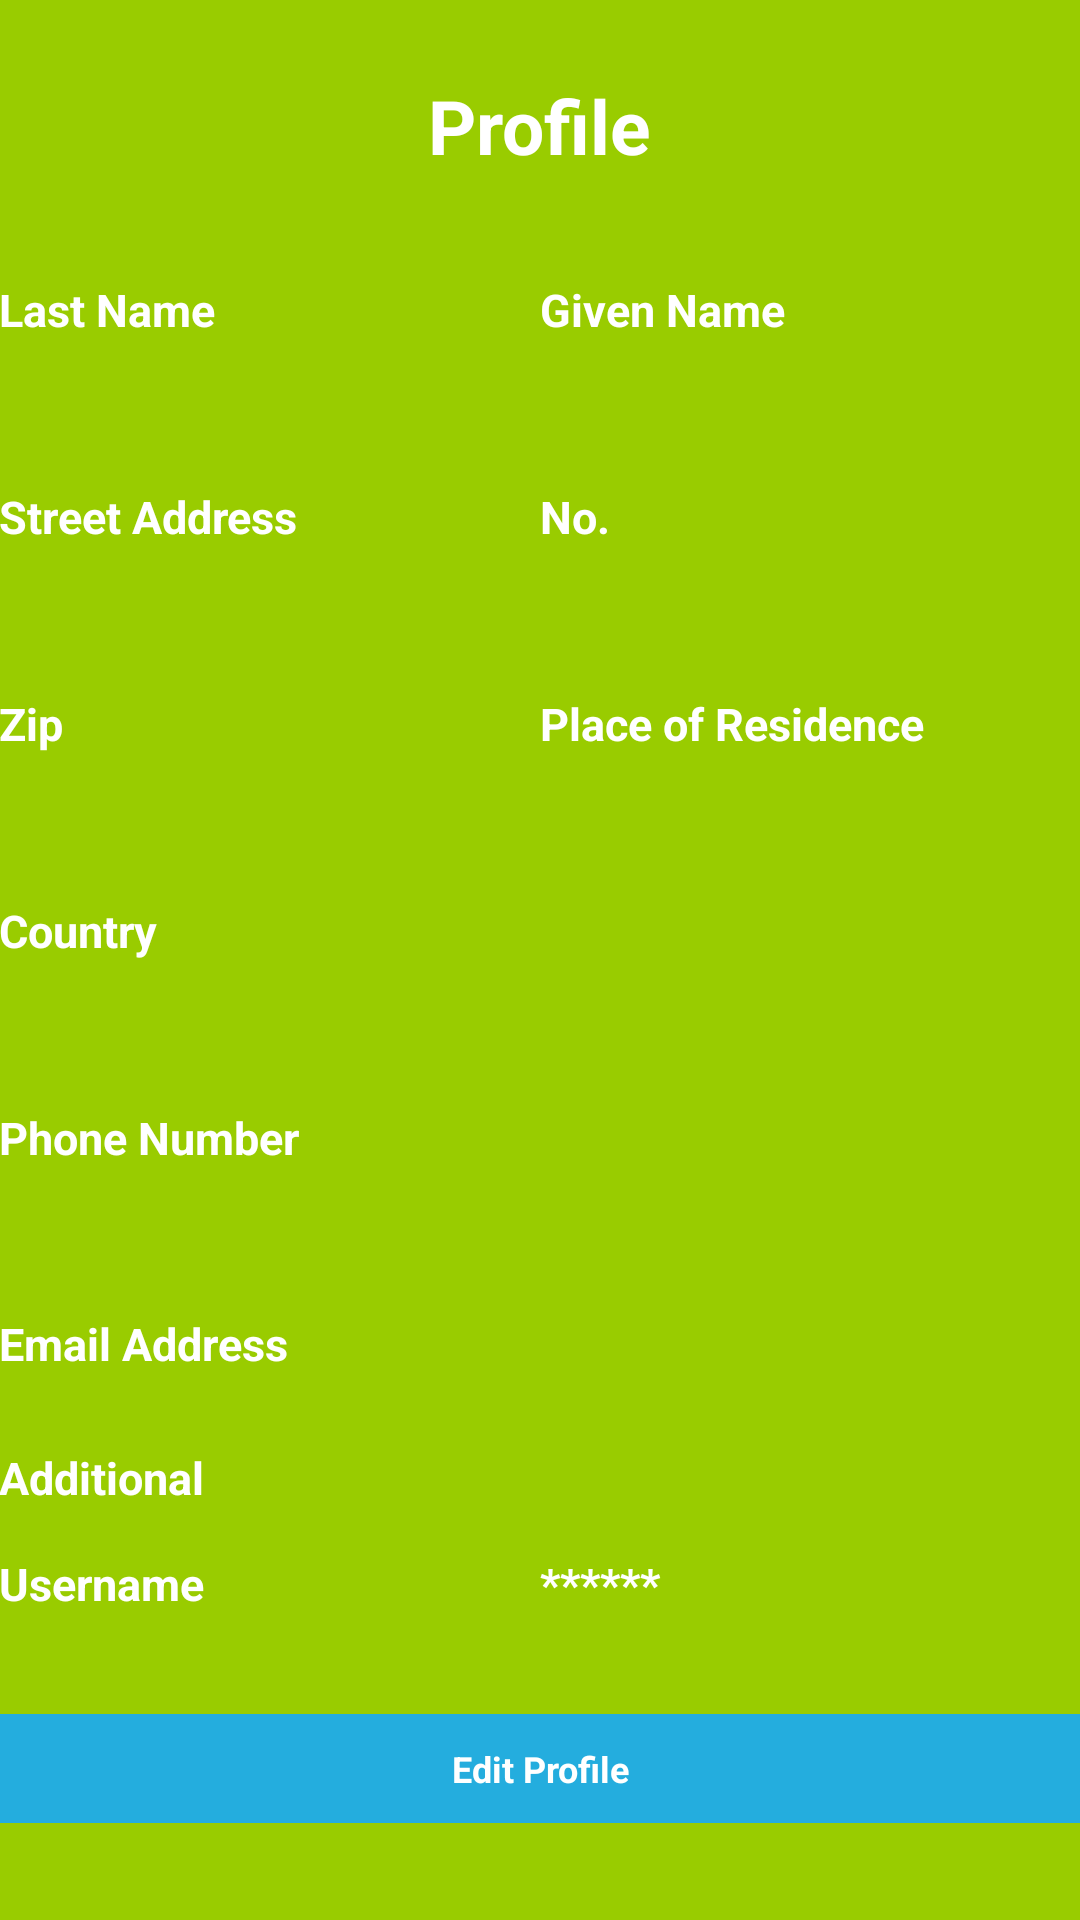

This screen was rendered from an Android layout file. Write that file and the resources it references.
<!-- AndroidManifest.xml: application theme AppTheme -->
<!-- res/layout/activity_profile_display.xml -->
<LinearLayout xmlns:android="http://schemas.android.com/apk/res/android"
    xmlns:tools="http://schemas.android.com/tools" android:layout_width="fill_parent"
    android:layout_height="fill_parent" android:paddingLeft="@dimen/activity_horizontal_margin"
    android:paddingRight="@dimen/activity_horizontal_margin"
    android:paddingTop="@dimen/activity_vertical_margin"
    android:paddingBottom="@dimen/activity_vertical_margin"
    tools:context="de.htwds.mada.foodsharing.ProfileDisplayActivity"
    android:orientation="vertical"
    android:background="@android:color/holo_green_light">

    <TextView
        android:layout_width="wrap_content"
        android:layout_height="wrap_content"
        android:textAppearance="?android:attr/textAppearanceLarge"
        android:text="@string/profile_title_tv"
        android:id="@+id/profile_title_tv"
        android:layout_marginTop="25dp"
        android:layout_gravity="center_horizontal"
        android:layout_marginBottom="10dp"
        android:textSize="25sp"
        android:textColor="@color/abc_primary_text_material_dark"
        android:textStyle="bold" />



    <LinearLayout
        android:layout_width="fill_parent"
        android:layout_height="fill_parent"
        android:orientation="horizontal"
        android:layout_weight="1">

        <TextView
            android:layout_width="fill_parent"
            android:layout_height="wrap_content"
            android:text="@string/profile_edit_last_name_tv"
            android:id="@+id/profile_edit_last_name_tv"
            android:layout_weight="1"
            android:layout_gravity="center_vertical"
            android:textColor="@color/abc_primary_text_material_dark"
            android:textStyle="bold"
            android:textSize="15sp" />

        <TextView
            android:layout_width="fill_parent"
            android:layout_height="wrap_content"
            android:text="@string/profile_edit_first_name_tv"
            android:id="@+id/profile_edit_first_name_tv"
            android:layout_weight="1"
            android:layout_gravity="center_vertical"
            android:textColor="@color/abc_primary_text_material_dark"
            android:textStyle="bold"
            android:textSize="15sp" />

    </LinearLayout>

    <LinearLayout
        android:layout_width="fill_parent"
        android:layout_height="fill_parent"
        android:orientation="horizontal"
        android:layout_weight="1">

        <TextView
            android:layout_width="fill_parent"
            android:layout_height="wrap_content"
            android:text="@string/profile_edit_street_address_et"
            android:id="@+id/profileEditStreet"
            android:layout_weight="1"
            android:layout_gravity="center_vertical"
            android:textColor="@color/abc_primary_text_material_dark"
            android:textStyle="bold"
            android:textSize="15sp" />

        <TextView
            android:layout_width="fill_parent"
            android:layout_height="wrap_content"
            android:text="@string/profile_edit_street_address_no_et"
            android:id="@+id/profileEditHouseNumber"
            android:layout_weight="1"
            android:layout_gravity="center_vertical"
            android:textColor="@color/abc_primary_text_material_dark"
            android:textStyle="bold"
            android:textSize="15sp" />
    </LinearLayout>

    <LinearLayout
        android:layout_width="fill_parent"
        android:layout_height="fill_parent"
        android:orientation="horizontal"
        android:layout_weight="1">

        <TextView
            android:layout_width="fill_parent"
            android:layout_height="wrap_content"
            android:text="@string/profile_edit_zipcode_et"
            android:id="@+id/profileEditZipcode"
            android:layout_weight="1"
            android:layout_gravity="center_vertical"
            android:textColor="@color/abc_primary_text_material_dark"
            android:textStyle="bold"
            android:textSize="15sp" />

        <TextView
            android:layout_width="fill_parent"
            android:layout_height="wrap_content"
            android:text="@string/profile_edit_place_of_res_et"
            android:id="@+id/profileEditCity"
            android:layout_weight="1"
            android:layout_gravity="center_vertical"
            android:textColor="@color/abc_primary_text_material_dark"
            android:textStyle="bold"
            android:textSize="15sp" />

    </LinearLayout>



    <LinearLayout
        android:layout_width="fill_parent"
        android:layout_height="fill_parent"
        android:layout_weight="1">

        <TextView
            android:layout_width="0dp"
            android:layout_height="wrap_content"
            android:text="@string/profile_displ_country_tv"
            android:id="@+id/profile_displ_country_tv"
            android:layout_weight="1"
            android:layout_gravity="center_vertical"
            android:textColor="@color/abc_primary_text_material_dark"
            android:textStyle="bold"
            android:textSize="15sp" />

    </LinearLayout>



    <LinearLayout
        android:layout_width="fill_parent"
        android:layout_height="fill_parent"
        android:layout_weight="1">

        <TextView
            android:layout_width="0dp"
            android:layout_height="wrap_content"
            android:text="@string/profile_edit_phone_et"
            android:id="@+id/profileEditPhone"
            android:layout_gravity="center_vertical"
            android:layout_weight="1"
            android:textColor="@color/abc_primary_text_material_dark"
            android:textStyle="bold"
            android:textSize="15sp"
            android:ems="10" />
    </LinearLayout>



    <LinearLayout
        android:layout_width="fill_parent"
        android:layout_height="fill_parent"
        android:layout_weight="1">

        <TextView
            android:layout_width="0dp"
            android:layout_height="wrap_content"
            android:text="@string/profile_edit_email_et"
            android:id="@+id/profileEditEmail"
            android:layout_gravity="center_vertical"
            android:layout_weight="1"
            android:textColor="@color/abc_primary_text_material_dark"
            android:textStyle="bold"
            android:textSize="15sp"
            android:ems="10" />
    </LinearLayout>

    <TextView
        android:layout_width="fill_parent"
        android:layout_height="wrap_content"
        android:text="Additional"
        android:id="@+id/profileDisplayAdditional"
        android:layout_gravity="center_vertical"
        android:textColor="@color/abc_primary_text_material_dark"
        android:textStyle="bold"
        android:textSize="15sp"
        android:ems="10" />

    <LinearLayout
        android:layout_width="match_parent"
        android:layout_height="fill_parent"
        android:paddingTop="15dp"
        android:layout_weight="1"
        android:paddingBottom="25dp">


        <TextView
            android:layout_width="fill_parent"
            android:layout_height="wrap_content"
            android:text="@string/profile_display_username_tv"
            android:id="@+id/profile_display_username_tv"
            android:layout_weight="1"
            android:layout_gravity="top"
            android:singleLine="true"
            android:textColor="@color/abc_primary_text_material_dark"
            android:textStyle="bold"
            android:textSize="15sp" />

        <TextView
            android:layout_width="fill_parent"
            android:layout_height="wrap_content"
            android:text="@string/profile_display_password_tv"
            android:id="@+id/profile_display_password_tv"
            android:layout_weight="1"
            android:layout_gravity="top"
            android:singleLine="true"
            android:textColor="@color/abc_primary_text_material_dark"
            android:textStyle="bold"
            android:textSize="15sp" />
    </LinearLayout>



    <LinearLayout
        android:orientation="horizontal"
        android:layout_width="fill_parent"
        android:layout_height="fill_parent"
        android:layout_weight="1"
        android:layout_gravity="center">

        <Button
            android:layout_width="fill_parent"
            android:layout_height="wrap_content"
            android:text="@string/profile_display_edit_btn"
            android:id="@+id/profileDisplayEditButton"
            android:layout_weight="1"
            android:textAllCaps="false"
            android:onClick="buttonClicked"
            android:textSize="12sp"
            android:textColor="@color/abc_primary_text_material_dark"
            android:textStyle="bold"
            android:background="@color/blue06"
            android:paddingTop="10dp"
            android:paddingBottom="10dp" />

        
            
            
            
            
            
            
            
            
            
            
            
            

    </LinearLayout>

</LinearLayout>
<!-- resources referenced by this layout -->
<resources>
  <color name="blue06">#24ADDE</color>
  <string name="profile_displ_country_tv">Country</string>
  <string name="profile_display_edit_btn">Edit Profile</string>
  <string name="profile_display_password_tv">******</string>
  <string name="profile_display_show_tr_history">Transactions</string>
  <string name="profile_display_username_tv">Username</string>
  <string name="profile_edit_email_et">Email Address</string>
  <string name="profile_edit_first_name_tv">Given Name</string>
  <string name="profile_edit_last_name_tv">Last Name</string>
  <string name="profile_edit_phone_et">Phone Number</string>
  <string name="profile_edit_place_of_res_et">Place of Residence</string>
  <string name="profile_edit_street_address_et">Street Address</string>
  <string name="profile_edit_street_address_no_et">No.</string>
  <string name="profile_edit_zipcode_et">Zip</string>
  <string name="profile_title_tv">Profile</string>
  <style name="AppTheme" parent="Theme.AppCompat.Light.DarkActionBar">
          <item name="android:spinnerItemStyle">@style/SpinnerItem</item>
          <item name="android:spinnerDropDownItemStyle">@style/SpinnerItem.DropDownItem</item>
          <item name="android:textViewStyle">@style/StyleOfTextView</item>
          
          <item name="android:buttonStyle">@style/StyleOfButton</item>
          <item name="android:listViewStyle">@style/StyleOfListView</item>
          <item name="android:background">@android:color/holo_green_light</item>
          <item name="android:textColor">@color/abc_primary_text_material_dark</item>
          <item name="android:textStyle">bold</item>
          
      </style>
  <style name="SpinnerItem" parent="@android:style/Widget.TextView.SpinnerItem">
          <item name="android:textColor">@color/abc_primary_text_material_dark</item>
          <item name="android:background">@color/blue06</item>
          <item name="android:paddingTop">10dp</item>
          <item name="android:paddingBottom">10dp</item>
          <item name="android:paddingLeft">5dp</item>
          <item name="android:paddingRight">5dp</item>
          <item name="android:dropDownSelector">@drawable/abc_spinner_mtrl_am_alpha</item>
      </style>
  <style name="SpinnerItem.DropDownItem" parent="@android:style/Widget.DropDownItem.Spinner">
          <item name="android:textColor">@color/abc_primary_text_material_dark</item>
          <item name="android:background">@color/blue06</item>
          <item name="android:paddingTop">10dp</item>
          <item name="android:paddingBottom">10dp</item>
          <item name="android:paddingLeft">5dp</item>
          <item name="android:paddingRight">5dp</item>
          <item name="android:checkMark">@drawable/abc_spinner_mtrl_am_alpha</item>
      </style>
  <style name="StyleOfTextView">
          <item name="android:textColor">@color/abc_primary_text_material_dark</item>
          
      </style>
  <style name="StyleOfButton">
          <item name="android:textColor">@color/abc_primary_text_material_dark</item>
          <item name="android:textAllCaps">false</item>
          <item name="android:background">@color/blue06</item>
          <item name="android:gravity">center</item>
          <item name="android:paddingTop">15dp</item>
          <item name="android:paddingBottom">15dp</item>
          <item name="android:paddingLeft">2dp</item>
          <item name="android:paddingRight">2dp</item>
          
      </style>
  <style name="StyleOfListView">
          <item name="android:textColor">@color/abc_primary_text_material_dark</item>
          <item name="android:background">@color/green01</item>
          <item name="android:dividerHeight">2dp</item>
          <item name="android:divider">@color/green04</item>
      </style>
  <color name="green01">#669900</color>
  <color name="green04">#7CAF00</color>
</resources>
